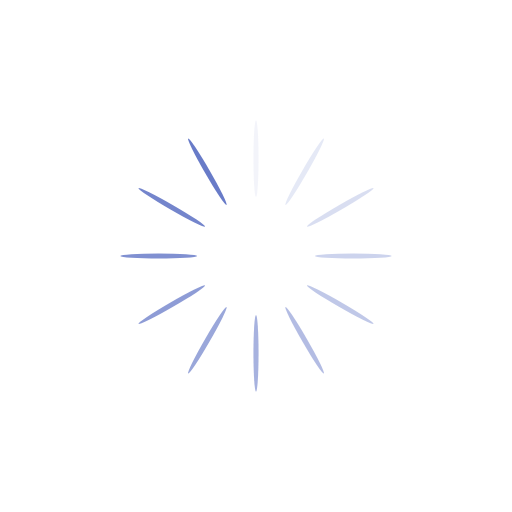
t = 0.00 s
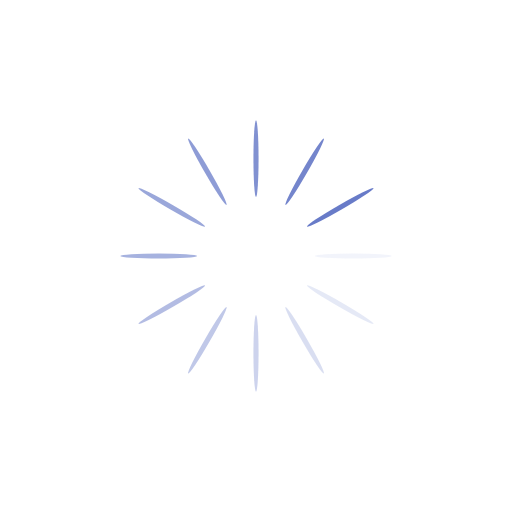
t = 0.25 s
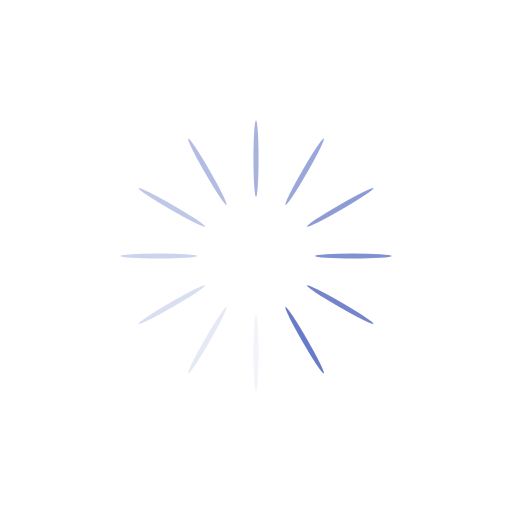
t = 0.50 s
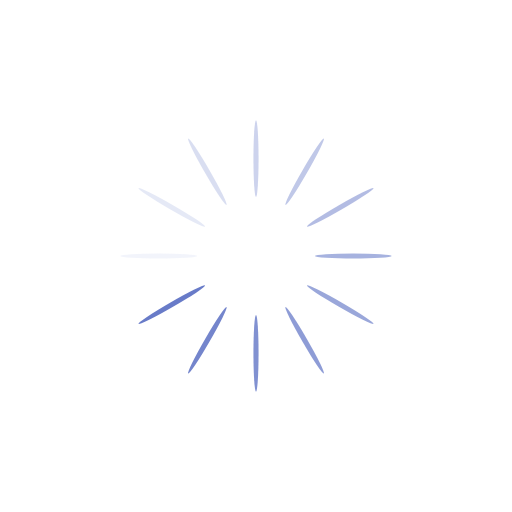
t = 0.75 s

The animated SVG that drew these frames (rendered in a browser with its animation timeline set to each time). Animation: 12 SMIL elements (animate=12); one cycle of 1.00 s, repeats indefinitely.

<svg xmlns="http://www.w3.org/2000/svg" viewBox="0 0 100 100" preserveAspectRatio="xMidYMid" width="200" height="200" style="shape-rendering: auto; display: block; background: transparent;" xmlns:xlink="http://www.w3.org/1999/xlink"><g><g transform="rotate(0 50 50)">
  <rect fill="#687bc8" height="15" width="1" ry="7.5" rx="0.5" y="23.5" x="49.5">
    <animate repeatCount="indefinite" begin="-0.9166666666666666s" dur="1s" keyTimes="0;1" values="1;0" attributeName="opacity"></animate>
  </rect>
</g><g transform="rotate(30 50 50)">
  <rect fill="#687bc8" height="15" width="1" ry="7.5" rx="0.5" y="23.5" x="49.5">
    <animate repeatCount="indefinite" begin="-0.8333333333333334s" dur="1s" keyTimes="0;1" values="1;0" attributeName="opacity"></animate>
  </rect>
</g><g transform="rotate(60 50 50)">
  <rect fill="#687bc8" height="15" width="1" ry="7.5" rx="0.5" y="23.5" x="49.5">
    <animate repeatCount="indefinite" begin="-0.75s" dur="1s" keyTimes="0;1" values="1;0" attributeName="opacity"></animate>
  </rect>
</g><g transform="rotate(90 50 50)">
  <rect fill="#687bc8" height="15" width="1" ry="7.5" rx="0.5" y="23.5" x="49.5">
    <animate repeatCount="indefinite" begin="-0.6666666666666666s" dur="1s" keyTimes="0;1" values="1;0" attributeName="opacity"></animate>
  </rect>
</g><g transform="rotate(120 50 50)">
  <rect fill="#687bc8" height="15" width="1" ry="7.5" rx="0.5" y="23.5" x="49.5">
    <animate repeatCount="indefinite" begin="-0.5833333333333334s" dur="1s" keyTimes="0;1" values="1;0" attributeName="opacity"></animate>
  </rect>
</g><g transform="rotate(150 50 50)">
  <rect fill="#687bc8" height="15" width="1" ry="7.5" rx="0.5" y="23.5" x="49.5">
    <animate repeatCount="indefinite" begin="-0.5s" dur="1s" keyTimes="0;1" values="1;0" attributeName="opacity"></animate>
  </rect>
</g><g transform="rotate(180 50 50)">
  <rect fill="#687bc8" height="15" width="1" ry="7.5" rx="0.5" y="23.5" x="49.5">
    <animate repeatCount="indefinite" begin="-0.4166666666666667s" dur="1s" keyTimes="0;1" values="1;0" attributeName="opacity"></animate>
  </rect>
</g><g transform="rotate(210 50 50)">
  <rect fill="#687bc8" height="15" width="1" ry="7.5" rx="0.5" y="23.5" x="49.5">
    <animate repeatCount="indefinite" begin="-0.3333333333333333s" dur="1s" keyTimes="0;1" values="1;0" attributeName="opacity"></animate>
  </rect>
</g><g transform="rotate(240 50 50)">
  <rect fill="#687bc8" height="15" width="1" ry="7.5" rx="0.5" y="23.5" x="49.5">
    <animate repeatCount="indefinite" begin="-0.25s" dur="1s" keyTimes="0;1" values="1;0" attributeName="opacity"></animate>
  </rect>
</g><g transform="rotate(270 50 50)">
  <rect fill="#687bc8" height="15" width="1" ry="7.5" rx="0.5" y="23.5" x="49.5">
    <animate repeatCount="indefinite" begin="-0.16666666666666666s" dur="1s" keyTimes="0;1" values="1;0" attributeName="opacity"></animate>
  </rect>
</g><g transform="rotate(300 50 50)">
  <rect fill="#687bc8" height="15" width="1" ry="7.5" rx="0.5" y="23.5" x="49.5">
    <animate repeatCount="indefinite" begin="-0.08333333333333333s" dur="1s" keyTimes="0;1" values="1;0" attributeName="opacity"></animate>
  </rect>
</g><g transform="rotate(330 50 50)">
  <rect fill="#687bc8" height="15" width="1" ry="7.5" rx="0.5" y="23.5" x="49.5">
    <animate repeatCount="indefinite" begin="0s" dur="1s" keyTimes="0;1" values="1;0" attributeName="opacity"></animate>
  </rect>
</g><g></g></g><!-- [ldio] generated by https://loading.io --></svg>
